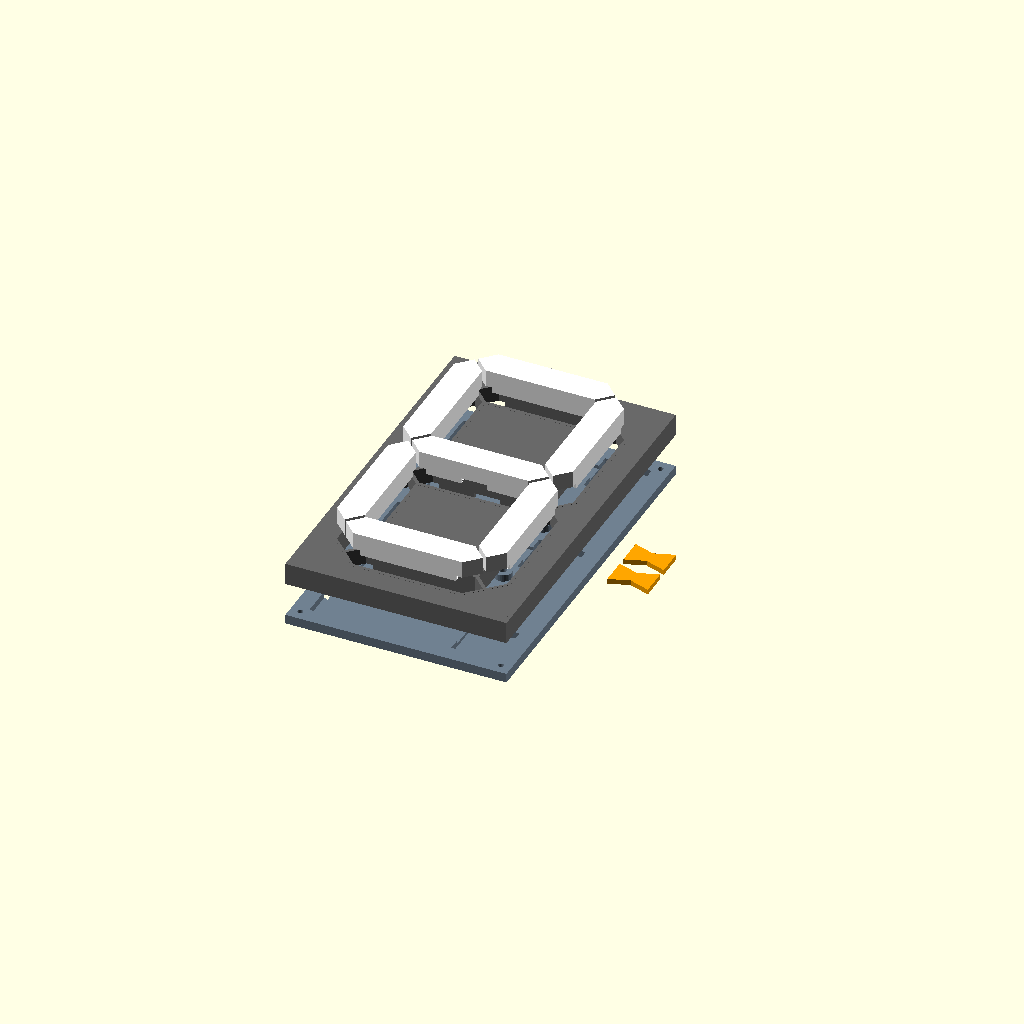
Cell 1 — every parameter at its default value.
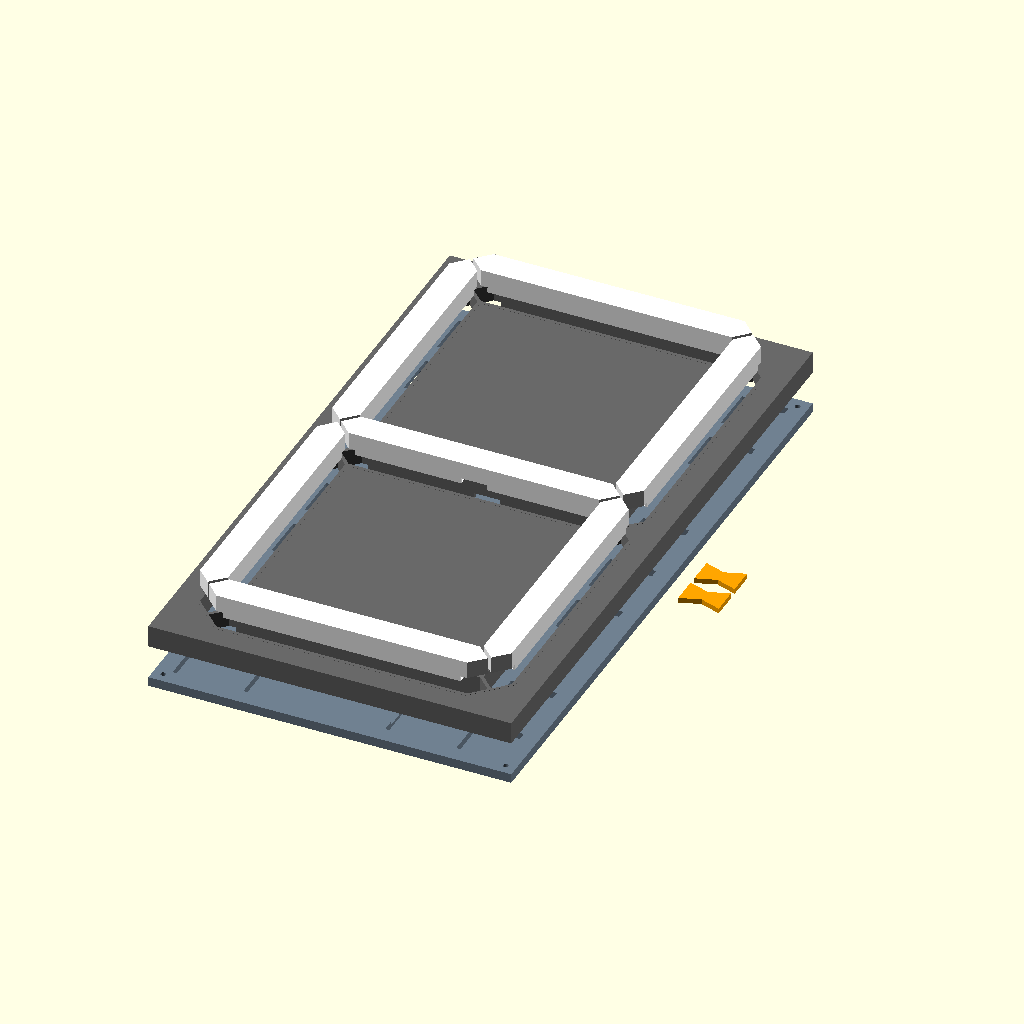
Cell 2: pitch = 166 (everything else at default).
One fixed orthographic camera (rotation 55°, 0°, 25°; colour scheme Cornfield) for every cell.
The OpenSCAD source (scad/old/7segment_v3.scad):
// Modular 7-Segment Display (Backplate & Frontplate Design for AMS)
// Configured for 93 mm parallel strip pitch, 105 mm total segment length with connector,
// 68 mm LED strip length, and 4.5 mm thick 90° corner connectors.

// --- Key Parameters ---
panel_id = 4;           // Set to 1, 2, 3, or 4 (Panel 4 is automatically the last panel)

pitch = 83;             // Center-to-center distance between parallel LED strips (83 mm)
seg_length = 110;       // Total segment length including connectors on backplate (110 mm)
strip_length = 56;      // Active LED strip length (56 mm)
strip_width = 12;       // Width of LED strip (12 mm)
connector_thick = 4.0;  // Thickness / depth of the 90° corner connector (4.0 mm, 2mm below strip recess)
connector_len = (seg_length - strip_length) / 2; // 27 mm connector allowance per end
connector_width = 27;   // Width allowance for 90° solderless clip connector

tunnel_depth = 12;      // Depth of the light tunnel
diffuser_thick = 1.0;   // Thickness of the white top diffuser layer
white_wall = 1.2;       // Thickness of the white inner reflector walls
front_wall = 2.0;       // Black divider wall thickness between segment diffusers

backplate_floor = 1.5;  // Solid base floor under connector pockets
backplate_thick = connector_thick + backplate_floor; // 6.0 mm total backplate thickness
strip_recess_depth = 2.0; // Depth of LED strip recess

margin_x = 15;          // Extra bezel space on left and right sides
margin_y = 15;          // Extra bezel space on top and bottom sides

// --- Calculated Dimensions ---
diffuser_w = strip_width + 2;      // inner diffuser width
total_seg_w = diffuser_w + white_wall * 2; // outer white cup width

// Ensure a solid black wall of thickness 'front_wall' between the mitered segments
total_seg_l = pitch - front_wall * 1.4142; 
diffuser_l = total_seg_l - white_wall * 2;

digit_width = pitch + total_seg_w + margin_x * 2;      // 138.4 mm
digit_height = pitch * 2 + total_seg_w + margin_y * 2; // 231.4 mm
total_depth = tunnel_depth + diffuser_thick;           // 13 mm

// --- Shapes ---

// Pointy-end polygon for classic 7-segment display aesthetic (centered at origin)
module segment_shape(l, w, h) {
    translate([0, 0, -0.1])
    linear_extrude(height = h + 0.2)
    polygon([
        [-l/2 + w/2, -w/2],
        [l/2 - w/2, -w/2],
        [l/2, 0],
        [l/2 - w/2, w/2],
        [-l/2 + w/2, w/2],
        [-l/2, 0]
    ]);
}

// Layout helper for placing all 7 segments (A, B, C, D, E, F, G) on 93 mm pitch
module layout_7_segments() {
    // G - Middle (horizontal at y = 0)
    translate([0, 0, 0])
        children();
        
    // A - Top (horizontal at y = +pitch)
    translate([0, pitch, 0])
        children();
        
    // D - Bottom (horizontal at y = -pitch)
    translate([0, -pitch, 0])
        children();
        
    // F - Top Left (vertical at x = -pitch/2, y = +pitch/2)
    translate([-pitch/2, pitch/2, 0])
        rotate([0, 0, 90])
        children();
        
    // E - Bottom Left (vertical at x = -pitch/2, y = -pitch/2)
    translate([-pitch/2, -pitch/2, 0])
        rotate([0, 0, 90])
        children();
        
    // B - Top Right (vertical at x = +pitch/2, y = +pitch/2)
    translate([pitch/2, pitch/2, 0])
        rotate([0, 0, 90])
        children();
        
    // C - Bottom Right (vertical at x = +pitch/2, y = -pitch/2)
    translate([pitch/2, -pitch/2, 0])
        rotate([0, 0, 90])
        children();
}

// Butterfly key profile (classic dovetail dogbone)
module butterfly_profile(clearance = 0) {
    c = clearance;
    // Length: 24mm (X from -12 to 12)
    // Width at ends: 16mm (Y from -8 to 8)
    // Width at waist: 8mm (Y from -4 to 4)
    polygon([
        [-12 - c, 8 + c],
        [0, 4 + c],
        [12 + c, 8 + c],
        [12 + c, -8 - c],
        [0, -4 - c],
        [-12 - c, -8 - c]
    ]);
}

// Generates the physical keys for printing
module print_butterfly_keys() {
    // Generates 2 keys side-by-side
    for(i=[0, 1]) {
        translate([0, i * 20, 0])
            linear_extrude(3.0) // 3mm thick to perfectly fill the pocket
                butterfly_profile(clearance=-0.15); // Slightly undersized for easy insertion
    }
}

// LED strip & connector channels on backplate
module led_strip_channel() {
    // Centered 68mm LED strip channel (depth = 2.0 mm)
    translate([-strip_length/2, -strip_width/2, -strip_recess_depth])
        cube([strip_length, strip_width, strip_recess_depth + 0.1]);
        
    // 18.5mm end connector channels (depth = 4.5 mm)
    translate([-seg_length/2 - 0.1, -connector_width/2, -connector_thick])
        cube([connector_len + 0.2, connector_width, connector_thick + 0.1]);
        
    translate([seg_length/2 - connector_len - 0.1, -connector_width/2, -connector_thick])
        cube([connector_len + 0.2, connector_width, connector_thick + 0.1]);
}

// --- Components ---

module frontplate_black() {
    difference() {
        union() {
            // 1. Main frame (hollowed out from the back, leaving 2mm walls and 2mm front face)
            difference() {
                translate([-digit_width/2, -digit_height/2, 0]) cube([digit_width, digit_height, total_depth]);
                translate([-digit_width/2 + 2, -digit_height/2 + 2, -1]) cube([digit_width - 4, digit_height - 4, total_depth - 1]);
            }
            
            // 2. Black walls around the segments (to prevent light bleed)
            layout_7_segments()
                segment_shape(total_seg_l + 4, total_seg_w + 4, total_depth);
                
            // 3. Screw posts for backplate
            translate([digit_width/2 - 6, digit_height/2 - 6, 0]) cylinder(h=total_depth, r=4, $fn=20);
            translate([-digit_width/2 + 6, digit_height/2 - 6, 0]) cylinder(h=total_depth, r=4, $fn=20);
            translate([digit_width/2 - 6, -digit_height/2 + 6, 0]) cylinder(h=total_depth, r=4, $fn=20);
            translate([-digit_width/2 + 6, -digit_height/2 + 6, 0]) cylinder(h=total_depth, r=4, $fn=20);
            
            // Old mounting bosses removed for v3 screwless design.
            // Inter-panel alignment protrusion (Right side, robust 12x12 male flange sticking out 4mm)
            // This acts as a massive shear pin to prevent the panels from moving up/down or front/back!
            if (panel_id < 4) {
                translate([digit_width/2, 0, tunnel_depth/2]) 
                    cube([8, 12.0, 12.0], center=true);
            }
        }
        
        // NOW cut out the actual white segment spaces
        layout_7_segments()
            translate([0, 0, -1]) // Ensure clean cut through the front face
            segment_shape(total_seg_l, total_seg_w, total_depth + 2);
            
        // Screw holes for backplate to mount (sized for standard M3 heat-set inserts, 4.2mm diameter)
        // Penetrates slightly into the 2mm front roof (Z=total_depth - 1.5) to avoid exact flush non-manifold faces
        translate([digit_width/2 - 6, digit_height/2 - 6, -1]) cylinder(h=total_depth - 0.5, r=2.1, $fn=20);
        translate([-digit_width/2 + 6, digit_height/2 - 6, -1]) cylinder(h=total_depth - 0.5, r=2.1, $fn=20);
        translate([digit_width/2 - 6, -digit_height/2 + 6, -1]) cylinder(h=total_depth - 0.5, r=2.1, $fn=20);
        translate([-digit_width/2 + 6, -digit_height/2 + 6, -1]) cylinder(h=total_depth - 0.5, r=2.1, $fn=20);
        
        // Old side mounting holes removed for v3 screwless design.
        
        if (panel_id == 1) {
            // USB-C Power Connector Cutout (Left side, centered)
            // Designed for the snap-in panel mount Type-C connector (approx 9.5mm x 5.0mm hole)
            translate([-digit_width/2, 0, tunnel_depth/2]) 
                cube([10, 9.5, 5.0], center=true);
        }
        
        // Inter-panel wire pass-through hole (Right side, outgoing wires to next digit)
        // This cuts a 6x6 hole through both the wall and the male alignment flange (leaving robust 3mm walls)
        if (panel_id < 4) {
            translate([digit_width/2, 0, tunnel_depth/2]) 
                cube([10, 6.0, 6.0], center=true);
        }
        
        // Inter-panel wire pass-through & alignment receiver (Left side, incoming wires)
        // This is a 12.5x12.5 female hole that perfectly receives the 12x12 male flange from the previous panel!
        if (panel_id > 1) {
            translate([-digit_width/2, 0, tunnel_depth/2]) 
                cube([10, 12.5, 12.5], center=true);
        }

        // Connector clearance and wire routing notches (all 6 junctions)
        // Removes the bottom 3mm of plastic in a 27x27mm area to clear the L-shape connectors
        for (y = [pitch, 0, -pitch]) {
            for (x = [-pitch/2, pitch/2]) {
                translate([x, y, 0]) cube([27, 27, 6.2], center=true); // cuts from Z=0 to Z=3.1
            }
        }
        
        // Cable pass-through cutout in the middle segment
        // Allows cables from the ESP32 to cross directly into the top cavity
        translate([0, 0, 0]) cube([15, 30, 6.2], center=true);
    }
}

module frontplate_white() {
    // White diffuser cup: solid outer wall, hollow light tunnel inside with 1mm diffuser top
    difference() {
        // Outer white reflector walls + top diffuser
        layout_7_segments()
            segment_shape(total_seg_l, total_seg_w, total_depth);
            
        // Hollow light tunnel cavity, leaving 1.0mm solid diffuser face on top
        layout_7_segments()
            segment_shape(diffuser_l, diffuser_w, tunnel_depth);
            
        // Connector clearance pockets at all 6 corners (matches black frontplate)
        for (y = [pitch, 0, -pitch]) {
            for (x = [-pitch/2, pitch/2]) {
                translate([x, y, 0]) cube([27, 27, 6.2], center=true);
            }
        }
        
        // Cable pass-through cutout in the middle segment
        translate([0, 0, 0]) cube([15, 30, 6.2], center=true);
    }
}

module backplate() {
    difference() {
        union() {
            // Main flat plate
            translate([-digit_width/2, -digit_height/2, -backplate_thick])
                cube([digit_width, digit_height, backplate_thick]);
                
            // Reinforcing bosses for VESA mount inserts (sunk 1mm to avoid non-manifold Z-fighting)
            for (x = [-25, 25]) {
                for (y = [-25, 25]) {
                    translate([x, y, -1]) cylinder(h=5, r=5, $fn=30);
                }
            }
            
            // ESP32 Mini hot-glue cradle (sized for 25x20mm board)
            translate([0, -50, 0]) {
                difference() {
                    // Outer ridge (sunk 1mm into plate for perfect manifold union)
                    translate([0, 0, 0.5]) cube([29, 24, 3], center=true);
                    // Inner cavity (cuts from Z=0 upwards so it doesn't dig into the floor)
                    translate([0, 0, 2]) cube([26, 21, 4], center=true);
                }
            }
        }
            
        // Recesses for LED strips and connector channels
        layout_7_segments()
            led_strip_channel();
            
        // Deep pockets at the 6 junction corners for 90-degree connectors & solder joints (27x27)
        translate([0, 0, -connector_thick]) {
            // Middle left & right (T-junctions G/E/F and G/C/B)
            translate([-pitch/2, 0, 0]) translate([-13.5, -13.5, 0]) cube([27, 27, connector_thick + 0.1]);
            translate([pitch/2, 0, 0]) translate([-13.5, -13.5, 0]) cube([27, 27, connector_thick + 0.1]);
            
            // Top left & right (90° corners A/F and A/B)
            translate([-pitch/2, pitch, 0]) translate([-13.5, -13.5, 0]) cube([27, 27, connector_thick + 0.1]);
            translate([pitch/2, pitch, 0]) translate([-13.5, -13.5, 0]) cube([27, 27, connector_thick + 0.1]);
            
            // Bottom left & right (90° corners D/E and D/C)
            translate([-pitch/2, -pitch, 0]) translate([-13.5, -13.5, 0]) cube([27, 27, connector_thick + 0.1]);
            translate([pitch/2, -pitch, 0]) translate([-13.5, -13.5, 0]) cube([27, 27, connector_thick + 0.1]);
        }
            
        // Mounting screw holes (M3 clearance, 3.2mm) with countersink for flush heads
        for (x = [digit_width/2 - 6, -digit_width/2 + 6]) {
            for (y = [digit_height/2 - 6, -digit_height/2 + 6]) {
                translate([x, y, -backplate_thick - 0.1]) {
                    cylinder(h=backplate_thick + 0.2, r=1.6, $fn=20);       // Main shaft
                    cylinder(h=1.6, r1=3.2, r2=1.6, $fn=20);                // 90-degree countersink cone
                }
            }
        }
        
        // Butterfly key recesses on the backplate (Z = outside face)
        for (y = [digit_height/3, -digit_height/3]) {
            // Right side (only if not the last panel)
            if (panel_id < 4) {
                translate([digit_width/2, y, -backplate_thick - 0.1])
                    linear_extrude(3.1) // 3mm deep pocket
                        butterfly_profile(clearance=0);
            }
            // Left side (only if not the first panel)
            if (panel_id > 1) {
                translate([-digit_width/2, y, -backplate_thick - 0.1])
                    linear_extrude(3.1)
                        butterfly_profile(clearance=0);
            }
        }
        
        // VESA-like mounting pattern (50x50 mm) in the center of the backplate
        // Holes stop 0.4mm short of the outside surface to create a waterproof breakaway membrane
        for (x = [-25, 25]) {
            for (y = [-25, 25]) {
                // The main insert hole (leaves 0.4mm membrane at the bottom)
                translate([x, y, -backplate_thick + 0.4]) cylinder(h=backplate_thick + 6, r=2.1, $fn=20);
                
                // Debossed guide ring on the outside to show where to punch (0.2mm deep)
                // This also thins the plastic around the edge of the hole so the membrane breaks away cleanly!
                translate([x, y, -backplate_thick - 0.1])
                    difference() {
                        cylinder(h=0.3, r=2.5, $fn=20);
                        translate([0, 0, -0.1]) cylinder(h=0.5, r=2.1, $fn=20);
                    }
            }
        }
        // Orientation indicator debossed into the top of the backplate
        // Mirrored along X so it reads correctly when looking at the physical back
        translate([0, 95, -backplate_thick - 0.1])
            linear_extrude(1.0)
                mirror([1, 0, 0])
                    text("↑ TOP", size=6, font="Liberation Sans:style=Bold", halign="center", valign="center");
                    
        // Panel ID debossed into the center of the VESA mount
        // Mirrored along X so it reads correctly when looking at the physical back
        translate([0, 0, -backplate_thick - 0.1])
            linear_extrude(1.0)
                mirror([1, 0, 0])
                    text(str(panel_id), size=15, font="Liberation Sans:style=Bold", halign="center", valign="center");
                    
        // Copyright text debossed into the outside face of the backplate (Z = -backplate_thick)
        // Mirrored along X so it reads correctly when looking at the physical back of the device
        translate([0, -100, -backplate_thick - 0.1])
            linear_extrude(1.0)
                mirror([1, 0, 0])
                    text("© Designed by GSC", size=4.2, font="Liberation Sans:style=Bold", halign="center", valign="center");
    }
}

// --- Render Assembly ---
// When loaded in Bambu Studio / OrcaSlicer, these components align automatically.

color("DimGray") frontplate_black();
// Translated forward by 20mm to explode the view for preview
translate([0, 0, 20]) color("White") frontplate_white();
// Translated backwards by 20mm for preview so OpenSCAD doesn't complain about bodies perfectly touching at Z=0
translate([0, 0, -20]) color("SlateGray") backplate();
translate([digit_width/2 + 25, 0, -20]) color("Orange") print_butterfly_keys();
Customizer parameters (derived from the source; name, type, default, range or options):
panel_id: number, default 4
pitch: number, default 83
seg_length: number, default 110
strip_length: number, default 56
strip_width: number, default 12
connector_thick: number, default 4
connector_width: number, default 27
tunnel_depth: number, default 12
diffuser_thick: number, default 1
white_wall: number, default 1.2
front_wall: number, default 2
backplate_floor: number, default 1.5
strip_recess_depth: number, default 2
margin_x: number, default 15
margin_y: number, default 15
